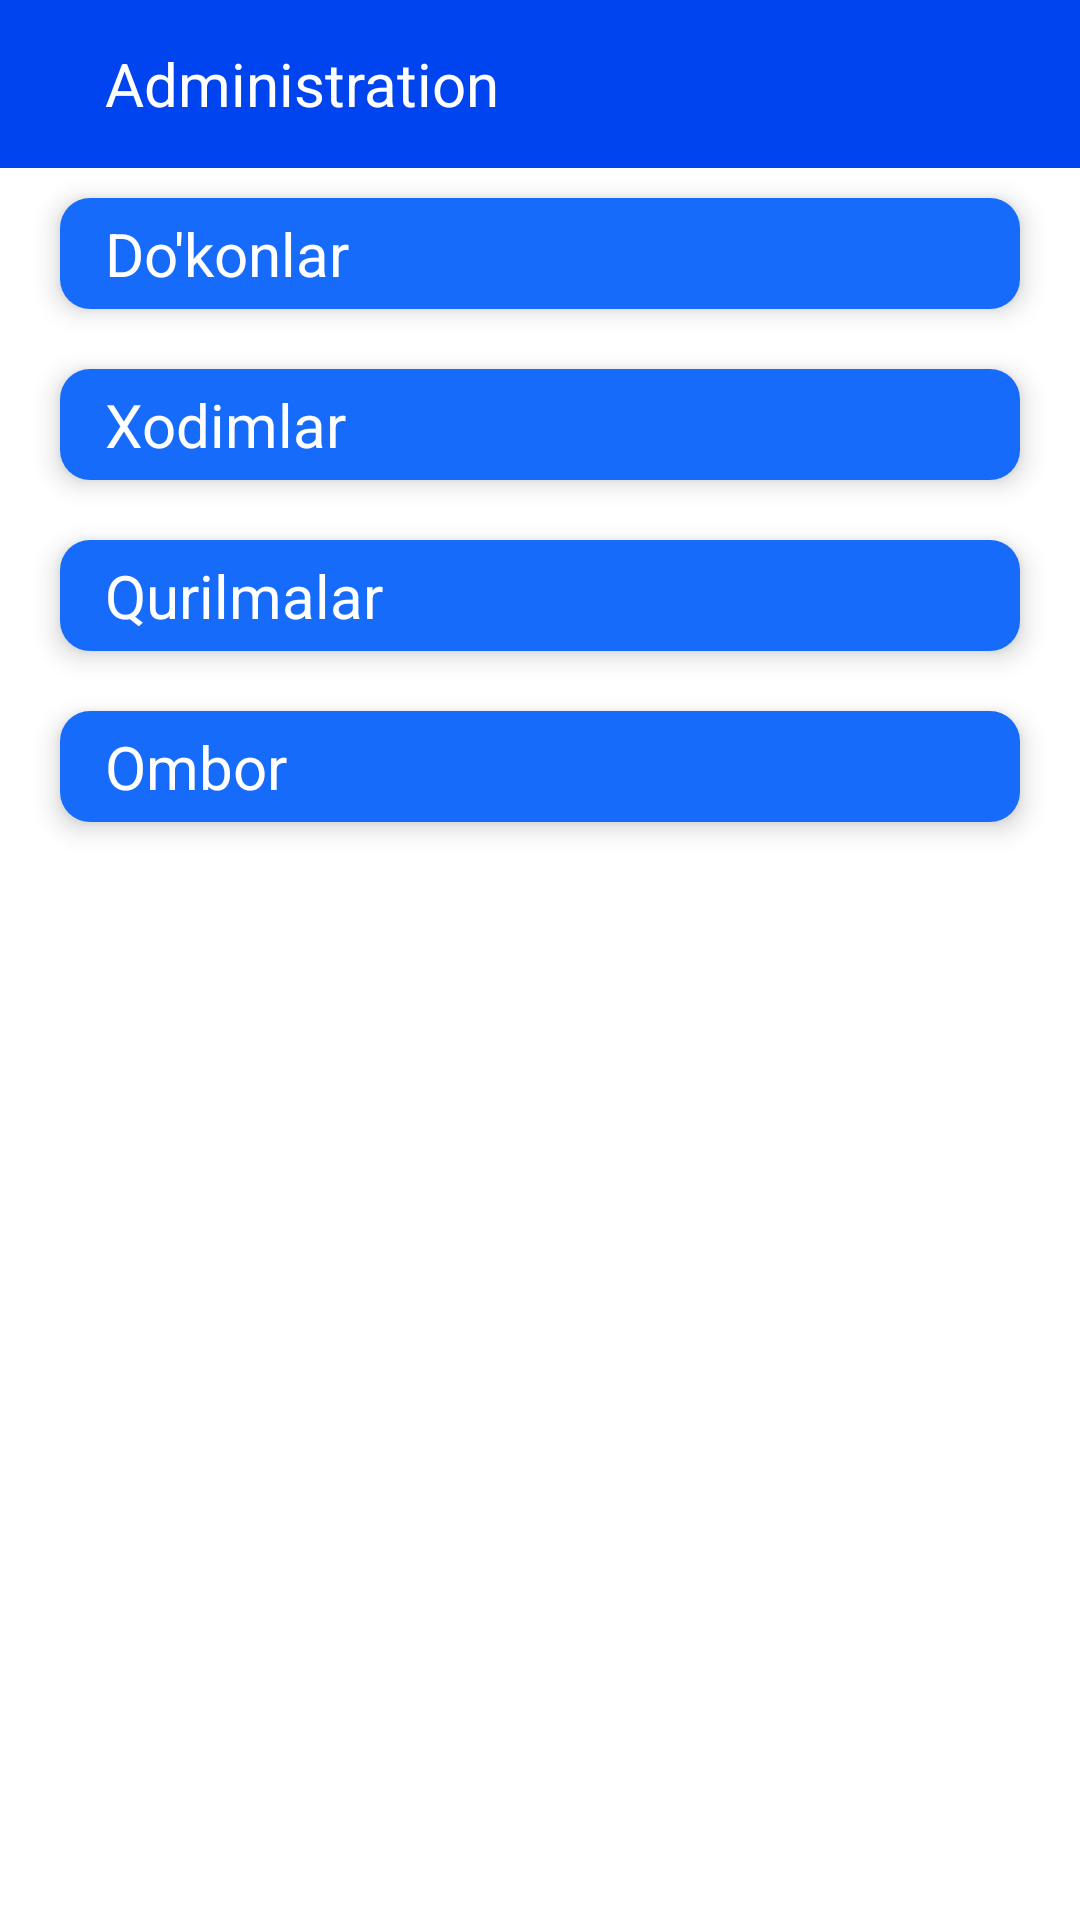

Produce the Android XML layout that renders to this screen, including the resource entries it uses.
<!-- AndroidManifest.xml: application theme Theme.ShopManager -->
<!-- res/layout/fragment_admin.xml -->
<?xml version="1.0" encoding="utf-8"?>
<LinearLayout
    xmlns:android="http://schemas.android.com/apk/res/android"
    xmlns:app="http://schemas.android.com/apk/res-auto"
    android:layout_width="match_parent"
    android:layout_height="match_parent"
    android:orientation="vertical">

    <include
        android:id="@+id/toolbar"
        layout="@layout/toolbar_layout"/>



    <androidx.cardview.widget.CardView
        android:id="@+id/card_shops"
        android:layout_width="match_parent"
        android:layout_height="wrap_content"
        android:layout_marginHorizontal="@dimen/dp20"
        android:layout_marginVertical="@dimen/dp10"
        android:clickable="true"
        android:focusable="true"
        android:foreground="?android:attr/selectableItemBackground"
        app:cardCornerRadius="@dimen/dp10"
        app:cardElevation="@dimen/dp5">

        <TextView
            android:id="@+id/tv_shops"
            android:layout_width="match_parent"
            android:layout_height="match_parent"
            android:background="@color/blue"
            android:gravity="center_vertical"
            android:paddingHorizontal="@dimen/dp15"
            android:paddingVertical="@dimen/dp5"
            android:text="Do'konlar"
            android:textColor="@color/white"
            android:textSize="@dimen/font20" />
    </androidx.cardview.widget.CardView>

    <androidx.cardview.widget.CardView
        android:id="@+id/card_sellers"
        android:layout_width="match_parent"
        android:layout_height="wrap_content"
        android:layout_marginHorizontal="@dimen/dp20"
        android:layout_marginVertical="@dimen/dp10"
        android:clickable="true"
        android:focusable="true"
        android:foreground="?android:attr/selectableItemBackground"
        app:cardCornerRadius="@dimen/dp10"
        app:cardElevation="@dimen/dp5">

        <TextView
            android:layout_width="match_parent"
            android:layout_height="match_parent"
            android:background="@color/blue"
            android:gravity="center_vertical"
            android:paddingHorizontal="@dimen/dp15"
            android:paddingVertical="@dimen/dp5"
            android:text="Xodimlar"
            android:textColor="@color/white"
            android:textSize="@dimen/font20" />
    </androidx.cardview.widget.CardView>

    <androidx.cardview.widget.CardView
        android:id="@+id/card_devices"
        android:layout_width="match_parent"
        android:layout_height="wrap_content"
        android:layout_marginHorizontal="@dimen/dp20"
        android:layout_marginVertical="@dimen/dp10"
        android:clickable="true"
        android:focusable="true"
        android:foreground="?android:attr/selectableItemBackground"
        app:cardCornerRadius="@dimen/dp10"
        app:cardElevation="@dimen/dp5">

        <TextView
            android:layout_width="match_parent"
            android:layout_height="match_parent"
            android:background="@color/blue"
            android:gravity="center_vertical"
            android:paddingHorizontal="@dimen/dp15"
            android:paddingVertical="@dimen/dp5"
            android:text="Qurilmalar"
            android:textColor="@color/white"
            android:textSize="@dimen/font20" />
    </androidx.cardview.widget.CardView>

    <androidx.cardview.widget.CardView
        android:id="@+id/card_storage"
        android:layout_width="match_parent"
        android:layout_height="wrap_content"
        android:layout_marginHorizontal="@dimen/dp20"
        android:layout_marginVertical="@dimen/dp10"
        android:clickable="true"
        android:focusable="true"
        android:foreground="?android:attr/selectableItemBackground"
        app:cardCornerRadius="@dimen/dp10"
        app:cardElevation="@dimen/dp5">

        <TextView
            android:layout_width="match_parent"
            android:layout_height="match_parent"
            android:background="@color/blue"
            android:gravity="center_vertical"
            android:paddingHorizontal="@dimen/dp15"
            android:paddingVertical="@dimen/dp5"
            android:text="Ombor"
            android:textColor="@color/white"
            android:textSize="@dimen/font20" />
    </androidx.cardview.widget.CardView>


</LinearLayout>
<!-- res/layout/toolbar_layout.xml (included above) -->
<?xml version="1.0" encoding="utf-8"?>
<LinearLayout

    xmlns:android="http://schemas.android.com/apk/res/android"
    android:layout_width="match_parent"
    android:layout_height="?actionBarSize"
    android:background="@color/purple_700"
    android:orientation="horizontal">

    <ImageView
        android:id="@+id/iv_back_arrow"
        android:layout_width="wrap_content"
        android:layout_height="match_parent"
        android:clickable="true"
        android:focusable="true"
        android:foreground="?android:attr/selectableItemBackground"
        android:paddingHorizontal="@dimen/dp15"
        android:src="@drawable/ic_arrow_back" />

    <TextView
        android:layout_width="0dp"
        android:layout_height="match_parent"
        android:layout_weight="1"
        android:gravity="center_vertical"
        android:paddingHorizontal="@dimen/dp5"
        android:paddingVertical="@dimen/dp5"
        android:text="Administration"
        android:textColor="@color/white"
        android:textSize="@dimen/font20" />


</LinearLayout>
<!-- resources referenced by this layout -->
<resources>
  <color name="blue">#166BFA</color>
  <color name="purple_700">#0044EF</color>
  <color name="white">#FFFFFFFF</color>
  <dimen name="dp10">10dp</dimen>
  <dimen name="dp15">15dp</dimen>
  <dimen name="dp20">20dp</dimen>
  <dimen name="dp5">5dp</dimen>
  <dimen name="font20">20sp</dimen>
  <style name="Theme.ShopManager" parent="Theme.MaterialComponents.DayNight.NoActionBar">
          
          <item name="colorPrimary">@color/purple_500</item>
          <item name="colorPrimaryVariant">@color/purple_700</item>
          <item name="colorOnPrimary">@color/white</item>
          
          <item name="colorSecondary">@color/teal_200</item>
          <item name="colorSecondaryVariant">@color/teal_700</item>
          <item name="colorOnSecondary">@color/black</item>
          
          <item name="android:statusBarColor" tools:targetApi="l">?attr/colorPrimaryVariant</item>
          
      </style>
  <color name="purple_500">#336DFF</color>
  <color name="teal_200">#0DA315</color>
  <color name="teal_700">#FF018786</color>
  <color name="black">#FF000000</color>
</resources>
